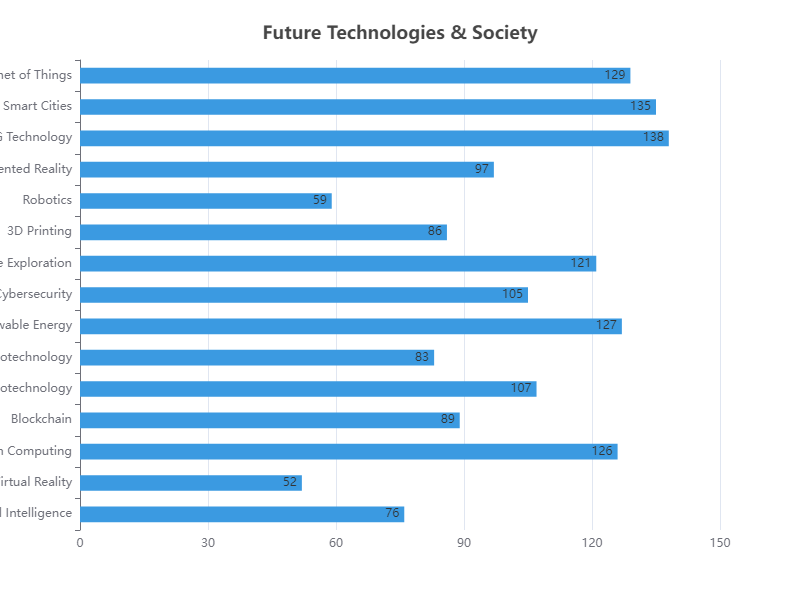

The data file committed next to this chart (first rows):
Category, Value
Artificial Intelligence, 76
Virtual Reality, 52
Quantum Computing, 126
Blockchain, 89
Biotechnology, 107
Nanotechnology, 83
Renewable Energy, 127
Cybersecurity, 105
Space Exploration, 121
3D Printing, 86
Robotics, 59
Augmented Reality, 97
5G Technology, 138
Smart Cities, 135
Internet of Things, 129
